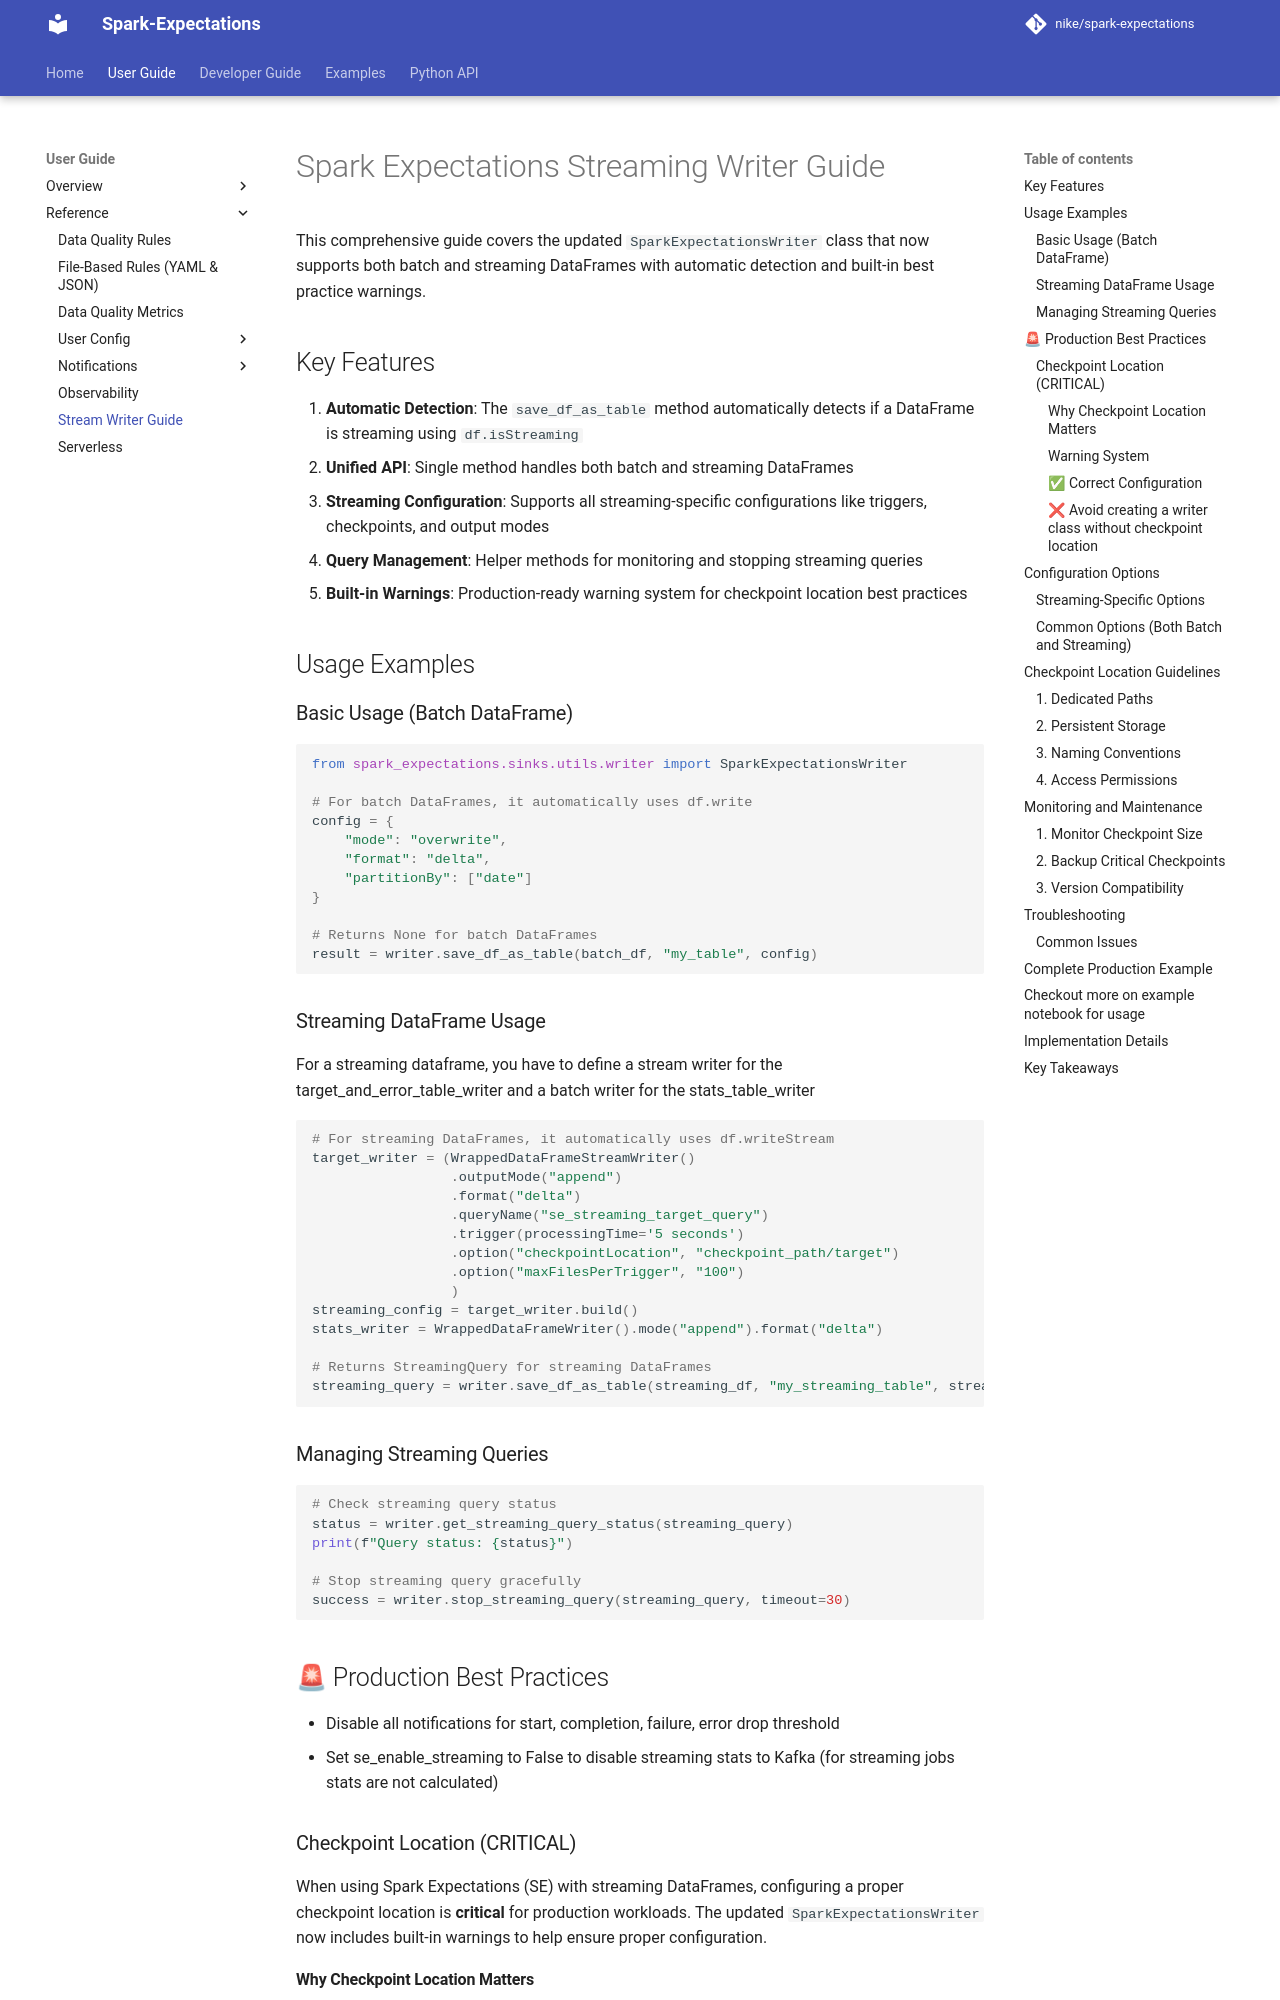

repository: Nike-Inc/spark-expectations · page: 2.10.0/user_guide/Stream_write_guide/index.html · generator: mkdocs

# Spark Expectations Streaming Writer Guide

This comprehensive guide covers the updated `SparkExpectationsWriter` class that now supports both batch and streaming DataFrames with automatic detection and built-in best practice warnings.

## Key Features

1. **Automatic Detection**: The `save_df_as_table` method automatically detects if a DataFrame is streaming using `df.isStreaming`
2. **Unified API**: Single method handles both batch and streaming DataFrames
3. **Streaming Configuration**: Supports all streaming-specific configurations like triggers, checkpoints, and output modes
4. **Query Management**: Helper methods for monitoring and stopping streaming queries
5. **Built-in Warnings**: Production-ready warning system for checkpoint location best practices

## Usage Examples

### Basic Usage (Batch DataFrame)
```python
from spark_expectations.sinks.utils.writer import SparkExpectationsWriter

# For batch DataFrames, it automatically uses df.write
config = {
    "mode": "overwrite",
    "format": "delta",
    "partitionBy": ["date"]
}

# Returns None for batch DataFrames
result = writer.save_df_as_table(batch_df, "my_table", config)
```

### Streaming DataFrame Usage
For a streaming dataframe, you have to define a stream writer for the target_and_error_table_writer and a batch writer for the stats_table_writer

```python
# For streaming DataFrames, it automatically uses df.writeStream
target_writer = (WrappedDataFrameStreamWriter()
                 .outputMode("append")
                 .format("delta")
                 .queryName("se_streaming_target_query")
                 .trigger(processingTime='5 seconds')
                 .option("checkpointLocation", "checkpoint_path/target")
                 .option("maxFilesPerTrigger", "100")
                 )
streaming_config = target_writer.build()
stats_writer = WrappedDataFrameWriter().mode("append").format("delta")

# Returns StreamingQuery for streaming DataFrames
streaming_query = writer.save_df_as_table(streaming_df, "my_streaming_table", streaming_config)
```

### Managing Streaming Queries
```python
# Check streaming query status
status = writer.get_streaming_query_status(streaming_query)
print(f"Query status: {status}")

# Stop streaming query gracefully
success = writer.stop_streaming_query(streaming_query, timeout=30)
```

## 🚨 Production Best Practices

- Disable all notifications for start, completion, failure, error drop threshold
- Set se_enable_streaming to False to disable streaming stats to Kafka (for streaming jobs stats are not calculated)
